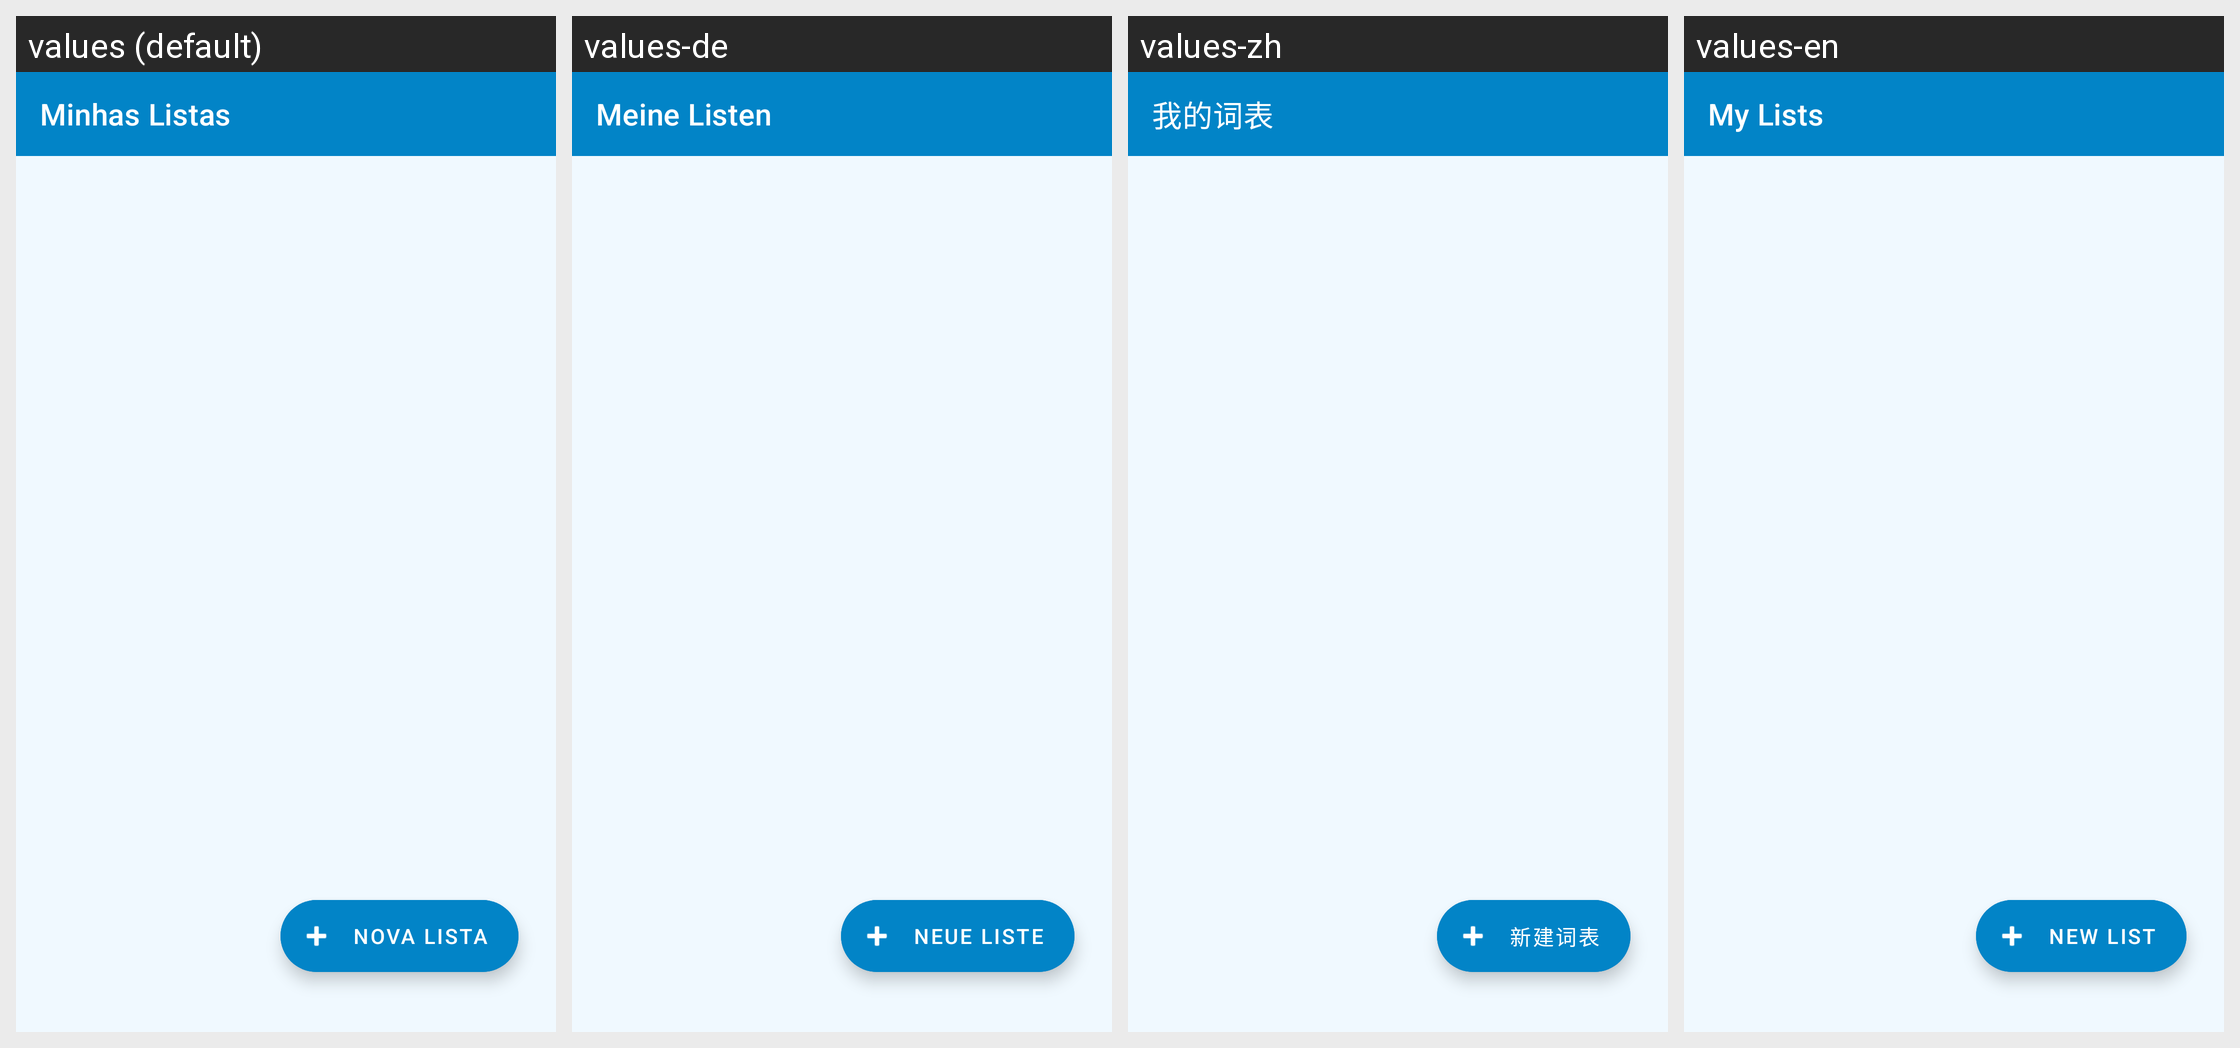

Translations of the strings shown on this Android screen, per locale in the grid:
Android screen res/layout/activity_main.xml rendered under 4 locales, left to right: values (default), values-de, values-zh, values-en. Device: Nexus 5 (rendered at 1080×1920; each locale shown at half size, 540×960, under a caption strip naming it); theme Theme.Vocabulary.
Other locales in the repository, not shown: values-es, values-fr, values-ja.
Strings drawn on this screen, with the default value and each locale's value (text and hints the layout hard-codes, and strings that could not be matched under every locale, appear in the picture but are not listed):

my_lists
  values: Minhas Listas
  values-de: Meine Listen
  values-zh: 我的词表
  values-en: My Lists

add_list
  values: Nova Lista
  values-de: Neue Liste
  values-zh: 新建词表
  values-en: New List
